pico-8 play session: hold ← + tap ❎

[t = 2 s] hold ← ~2s, tap ❎ ~4×
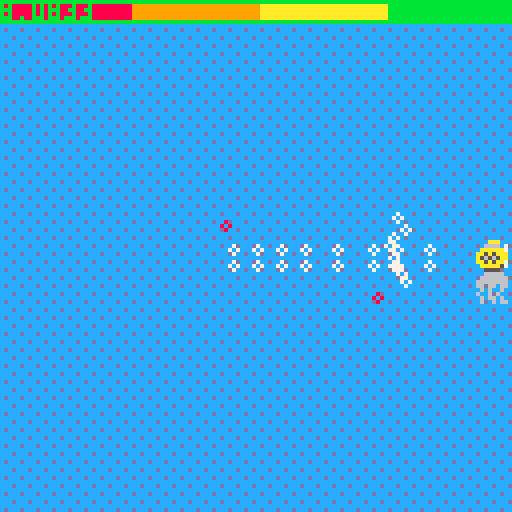
[t = 4 s] hold ← ~4s, tap ❎ ~7×
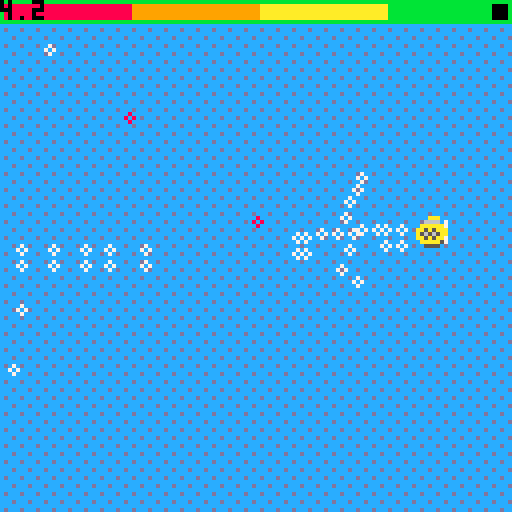
[t = 6 s] hold ← ~6s, tap ❎ ~10×
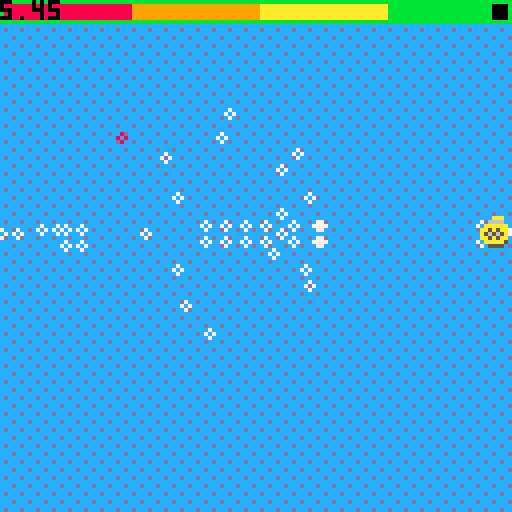
[t = 8 s] hold ← ~8s, tap ❎ ~14×
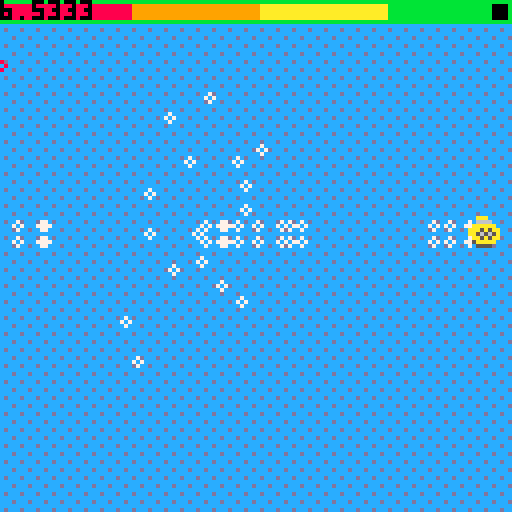

pico-8 cartridge
version 32
__lua__

function _init()
	physics_start(1/60)
    --rigidbody(60, 96, 8, 0, 0.5, 0.5, nil, 10)
	init_bullets(256)
	add(enemies, spawn_bat(10,10))
	spawn_player()
end

function _update60()
    cls()
	update_player()
	update_enemies()
	update_bullets()
	physics_update()
end

function _draw()
	local y=time()
	draw_environment(y)
	draw_bullets()
	draw_enemies()
	draw_player()
	draw_health()
	print(time())
end

function draw_environment(z)
	local s = 16+z/10
	for i=0,15 do
		for j=0,15 do
			local a = vec_len(vector(i-7.5,j-7.5))/50
			spr(min(33, max(16, s+1-a)), i*8,j*8)
		end
	end
end

-->8
--player

function spawn_player()
	player=rigidbody(64, 64, 2, 0.5, 4, 0.4, function(rb) rb.hp-=2 end , 1000)
	player.firerate=0.20
	player.nextshoot=0
	player.knockback=0.30
	player.flag=0
	player.shoot=machine_gun
	player.switch=2
	player.weapons={
		shot_gun={
			func=shot_gun,
			knockback=-96,
			firerate=0.25
		},
		machine_gun={
			func=machine_gun,
			knockback=-16,
			firerate=0.05
		}
	}
	player.weapon=player.weapons.machine_gun
end

function update_player()
	if time()>player.nextshoot then
		if btn(0) or btn(1) or btn(2) or btn(3) then
			local dir = vector(0,0)
			if btn(0) 	  then dir = vec_add(dir, vector(-1,0))
			elseif btn(1) then dir = vec_add(dir, vector(1,0))
			elseif btn(2) then dir = vec_add(dir, vector(0,-1))
			elseif btn(3) then dir = vec_add(dir, vector(0,1)) end
			player.weapon.func(dir)
			player.nextshoot = time() + player.weapon.firerate
			dir = vec_mul(dir, vector(player.weapon.knockback, player.weapon.knockback))
			player.vel = vec_add(player.vel, dir)
		end
	end
	if btnp(5) then
		player.firerate=1-player.firerate
		player.knockback=1-player.knockback
		player.weapon = (player.weapon==player.weapons.machine_gun) and player.weapons.shot_gun or player.weapons.machine_gun
		player.switch = time() + 1
	end
end

function draw_player()
	local a = atan2(player.vel.x, player.vel.y)
	local f = (vec_len(player.vel)/4 + time()) % 2
	if a<0.125 or 0.875<a   then
		spr(7+f, player.pos.x-4,player.pos.y-4,1,1,true)
	elseif a<0.375 then
		spr(9+f, player.pos.x-4,player.pos.y-4)
	elseif a<0.625 then
		spr(7+f, player.pos.x-4,player.pos.y-4)
	else
		spr(9+f, player.pos.x-4,player.pos.y-4,1,1,false,true)
	end
end



function draw_health()
	local ratio = player.hp/1000
	local width = max(1, 126*ratio)
	if width > 96 then color(11)
	elseif width > 64 then color(10)
	elseif width > 32 then color(9)
	else color(8) end
	rect(0,0, 127,5)
	rectfill(1,1,32, 4, 8)
	rectfill(33,1,64, 4, 9)
	rectfill(65,1,96, 4, 10)
	rectfill(97,1,126, 4, 11)
	if ratio < 1 then
		rectfill(width,1, 126, 4, 0)
	end
end


function bullet_hit(b, rb)
	if b.flag != rb.flag then
		b.lifetime=0
		rb.hp -= b.dmg
		if rb.hp <= 0 then
			del(rigidbodies, rb)
			del(colliders, rb)
			if rb == player then _init() else del(enemies, rb) end
		end
	end
end

-->8
-- bullets
function init_bullets(n)
	bullets={}
	for i=1,n do
		add(bullets, {pos=vector(0,0), move=nil, color=0, flag=0, lifetime=0, dmg=0})
	end
	bullets.first=1
end

function bullet_straight(pos, vel, color, flag, dmg)
	local b = bullet(pos, color, flag, dmg)
	b.vel=vector(vel.x, vel.y)
	b.move=bullet_straight_move
	return b
end

function bullet_straight_move(b)
	b.pos = vec_add(b.pos, vec_mul(b.vel, vector(phy.dt, phy.dt)))
end

function bullet(pos, color, flag, dmg)
	local b = bullets[bullets.first]
	b.pos=vector(pos.x, pos.y)
	b.color=color
	b.flag=flag
	b.dmg=dmg
	b.lifetime=5
	for i=bullets.first+1, #bullets+bullets.first do
		if i>#bullets then i=i-#bullets end
		if bullets[i].lifetime <= 0 then
			bullets.first=i
			break
		end
	end
	return b
end

function update_bullets()
	for i=1,#bullets do
		if bullets[i].lifetime>0 then
			bullets[i].lifetime = bullets[i].lifetime - phy.dt
			if bullets[i].move then
				bullets[i].move(bullets[i])
				if bullets[i].pos.x > 0 and bullets[i].pos.x < 128 and bullets[i].pos.y > 0 and bullets[i].pos.y < 128 then
					for j=1,#rigidbodies do
						if col_overlap_point(rigidbodies[j], bullets[i].pos) then
							bullet_hit(bullets[i], rigidbodies[j])
							break
						end
					end
				else
					bullets[i].lifetime = 0
				end
			end
		end
	end
end

function draw_bullets()
	for i=1,#bullets do
		if bullets[i].lifetime>0 then
			circ(bullets[i].pos.x, bullets[i].pos.y, 1, bullets[i].color)
		end
	end
end

function machine_gun(dir)
	local bspeed=vector(64,64)
	bullet_straight(vec_add(player.pos, vector(player.radius*dir.y,player.radius*dir.x)), vec_mul(dir, bspeed), 7, 0, 3)
	bullet_straight(vec_add(player.pos, vector(-player.radius*dir.y,-player.radius*dir.x)), vec_mul(dir, bspeed), 7, 0, 3)
end

function shot_gun(dir)
	local bspeed=128
	local n=8
	for i=1,n do
		local s = (((rnd()-0.5) * 0.25) + 1) * bspeed
		s = vector(s,s)
		bullet_straight(vec_add(player.pos, vec_mul(dir, vector(player.radius,player.radius))), vec_mul(vec_norm(vec_add(dir, vector(((i-n/2)/n)*dir.y,((i-n/2)/n)*dir.x))), s), 7, 0, 8)
	end
end

-->8
-- enemies

enemies = {}

function spawn_bat()
	local bat= rigidbody(rnd()*128, 128, 3, 0.5, 4, 0.4, nil, 10)
	bat.sprites = {0,0,0,0,0,1,1,1,1,1}
	bat.flag = 1
	bat.frame = 0
	bat.reshoot = time()
	bat.update = update_bat
	bat.draw = draw_bat
	return bat
end

function update_bat(bat)
	bat.vel.y = 10*(player.pos.y - bat.pos.y) / abs(bat.pos.y - player.pos.y)
	if(time() > bat.reshoot) then 
		if(time() > bat.reshoot) then 
	if(time() > bat.reshoot) then 
		bullet_straight(bat.pos, vec_mul(vec_norm(vec_sub(player.pos, bat.pos)), vector(32,32)), 8, 1, 1) 
			bullet_straight(bat.pos, vec_mul(vec_norm(vec_sub(player.pos, bat.pos)), vector(32,32)), 8, 1, 1) 
		bullet_straight(bat.pos, vec_mul(vec_norm(vec_sub(player.pos, bat.pos)), vector(32,32)), 8, 1, 1) 
		bat.reshoot = time()+2
	end 
		end 
	end 
	bat.frame = (bat.frame + 1) % 10
end

function draw_bat(bat)
	spr(bat.sprites[bat.frame+1], bat.pos.x-3, bat.pos.y-4)
end

function spawn_spider()
	local spider= rigidbody(30,30, 7, 0.5, 4, 0.4, nil, 30)
	spider.sprites = {2,3,4,5}
	spider.flag = 1
	spider.reshoot = time()
	spider.update = update_spider
	spider.draw = draw_spider
	return spider
end

function update_spider(spider)
	if(time() > spider.reshoot) then
	local n = 24
		for i=1,n do
			bullet_straight(spider.pos, vec_mul(vector(cos(i/n),sin(i/n)),vector(32,32)), 8, 1, 1)
		end
	spider.reshoot = time() + 5
	end
end

function draw_spider(spider)
	spr(spider.sprites[flr(rnd(0.51)*2+1)],spider.pos.x-8,spider.pos.y-8)
	spr(spider.sprites[flr(rnd(0.51)*2+1)],spider.pos.x,spider.pos.y-8, 1, 1, true)
	spr(spider.sprites[flr(rnd(0.51)*2+3)],spider.pos.x-8,spider.pos.y)
	spr(spider.sprites[flr(rnd(0.51)*2+3)],spider.pos.x,spider.pos.y, 1, 1, true)
end

function spawn_fish(x,y)
	local fish = rigidbody(x,y,3, 0.5, 4, 0.4, nil, 10)
	fish.sprites={6,6,6}
	fish.flag = 1
	fish.frame = 0
	fish.update = update_fish
	fish.draw = draw_fish
	return fish
end

function update_fish(fish)
	fish.vel = vec_mul(vec_norm(vec_sub(player.pos, fish.pos)),vector(10,10))
end

function draw_fish(fish)
	spr(fish.sprites[fish.frame+1], fish.pos.x-3, fish.pos.y-4)
end


function update_enemies()
	for i=1,#enemies do
		enemies[i].update(enemies[i])
		rb_update(enemies[i])
	end
end

function draw_enemies()
	for e in all(enemies) do
		e.draw(e)
	end
end


-->8
-- physics

function physics_start(dt, friction, bounce)
	colliders={}
	rigidbodies={}
    phy={
        dt=dt,
        friction=friction,
        bounce=bounce
    }
end

function physics_update()
	for i=1, #rigidbodies do
		rb_update(rigidbodies[i])
	end
end

function rigidbody(x, y, r, friction, drag, bounce, on_hit, hp)
	local rb = collider(x, y, r, false, on_hit)
	rb.acc = vector(0, 0)
	rb.vel = vector(0, 0)
    rb.friction = friction
    rb.drag = drag
    rb.bounce = bounce
	rb.hp = hp
	add(rigidbodies, rb)
	return rb
end

function collider(x, y, r, trg, on_hit, ign)
	local c = transform(x, y)
	c.radius = r
	c.trg = trg
	c.on_hit = on_hit
	if (not ign) then
		add(colliders, c)
	end
	return c
end

function rb_col_response(rb, col, data)
	local hit = col_overlap_col(data.new_col, col)
	if (hit) then
		local rel_vel
		if (col.vel) then rel_vel = vec_sub(col.vel, rb.vel)
		else rel_vel = vec_sub(vector(0,0), rb.vel) end
		if (rb.on_hit != nil) then
			rb.on_hit(rb, col, rel_vel)
		end
		if (col.on_hit != nil) then
			col.on_hit(col, rb, rel_vel)
		end
		if (not col.trg) then
			local norm = col_normal(data.new_col, hit)
			local dv = vec_dot(data.new_vel, norm) * (1 + rb.bounce)
			local delta_v = vec_mul(vector(-dv,-dv),norm)
			data.new_vel = vec_add(data.new_vel, delta_v)
			
			data.new_pos = vec_add(rb.pos, vec_mul(data.new_vel, vector(phy.dt, phy.dt)))
			data.new_col.pos = data.new_pos
		end
	end
	return data
end

function rb_update(rb)
	local new_acc = vec_sub(rb.acc, vec_mul(rb.vel, vector(rb.drag, rb.drag)))
	
	local new_vel = vec_add(rb.vel, vec_mul(new_acc, vector(phy.dt, phy.dt)))
	local new_pos = vec_add(rb.pos, vec_mul(new_vel, vector(phy.dt, phy.dt)))

	local new_col = collider(new_pos.x, new_pos.y, rb.radius, false, rb.on_hit, true)
	
	local data = {new_col=new_col, new_vel=new_vel, new_pos=new_pos}
	
	for i=1, #colliders do
		local col = colliders[i]
		if (col != rb) then
			if (abs(col.pos.x-rb.pos.x)<16 and abs(col.pos.y-rb.pos.y)<16) then
				data=rb_col_response(rb, col, data)
			end
		end
	end
	rb.acc = vector(0,0)
	rb.vel = data.new_vel
	rb.pos = data.new_pos

	if (rb.pos.x > 127 - rb.radius) and (rb.vel.x > 0) or (rb.pos.x < rb.radius) and (rb.vel.x < 0) then
		rb.vel.x *= -2 +rb.bounce
	end

	if (rb.pos.y > 127 - rb.radius) and (rb.vel.y > 0) or (rb.pos.y < 8 + rb.radius) and (rb.vel.y < 0) then
		rb.vel.y *= -2 + rb.bounce
	end
end

function col_overlap_point(c, p)
	local dist = vec_len_sqr(vec_sub(c.pos, p))
    return dist <= c.radius * c.radius
end

function col_overlap_col(c1, c2)
    local offs=vec_sub(c2.pos, c1.pos)
    local dist=vec_len(offs)
    local dir=vec_norm(offs)
	dist -= c1.radius + c2.radius
    if dist <= 0 then
        return vec_add(c1.pos, vec_mul(dir, vector(c1.radius, c1.radius)))
    else
        return false
    end
end

function col_normal(c, p)
	local offs=vec_sub(p, c.pos)
    return vec_norm(offs)
end

function col_draw(c)
    circ(c.pos.x, c.pos.y, c.radius, 7)
end

-->8
-- maths
function vector(x, y)
	return {x=x, y=y}
end

function vec_add(u, v)
	return vector(u.x+v.x, u.y+v.y)
end

function vec_sub(u, v)
	return vector(u.x-v.x, u.y-v.y)
end

function vec_mul(u, v)
	return vector(u.x*v.x, u.y*v.y)
end

function vec_dot(u, v)
	return u.x*v.x + u.y*v.y
end

function vec_len(v)
	return sqrt(vec_dot(v, v))
end

function vec_len_sqr(v)
	return vec_dot(v, v)
end

function vec_norm(v)
	if (v != vector(0,0)) then
		local d = 1/vec_len(v)
		return vec_mul(v, vector(d, d))
	else
		return v
	end
end

function transform(x, y)
	return {pos=vector(x, y)}
end

function tr_point(t, p)
	return vec_sub(p, t.pos)
end

function inv_tr_point(t, p)
	return vec_add(p, t.pos)
end
__gfx__
00666660066666000009999000000000009999880099998800000000000aaa00000aaa0000aaa00000aaa0000070000000007000000000000000000000000000
0666666666666660000990000000999090099888909998883000300000666600006666070aa5aa000aa5aa000000700000000007000000000000000000000000
666666666666666600999990000999999999899909098999330333000aaaaaa00aaaaaa75a565a605a565a600000000000700000000000000000000000000000
66066066660600660090000000909990000990090009900933338330aa5a5aa7aa5a5aaa5aa5aa6a5aa5aa6a0700007000000700000000000000000000000000
06060060060060609090000000900000099999090099990933333333a56565a7a56565aa5a565a6a5a565a6a0070000070000000000000000000000000000000
60060600060600069090000000900000990990990909909933333330aa5a5aa0aa5a5aa75aa5aa6a5aa5aa6a0000700700070000000000000000000000000000
060660606000606090090099900900999000999990009999303333000aaaaa500aaaaa5705aaaa0005aaaa000700000000000000000000000000000000000000
060060660606006009009998999099989000000009900000000000000055550000555500000aaa00077aa7700000000007000000000000000000000000000000
ccccccccccccccccdcccdcccdcdcdcdcdddcdddcdddcdddcdddddddddddddddd1ddd1ddd1d1d1d1d111d111d111d111d11111111111111110111011101010101
cccccccccccdcccdcdcdcdcdcdcdcdcdcdcdcdcdddddddddddddddddddd1ddd1d1d1d1d1d1d1d1d1d1d1d1d11111111111111111111011101010101010101010
ccccccccccccccccccdcccdcdcdcdcdcdcdddcdddcdddcdddddddddddddddddddd1ddd1d1d1d1d1d1d111d111d111d1111111111111111111101110101010101
cccccccccdcccdcccdcdcdcdcdcdcdcdcdcdcdcdddddddddddddddddd1ddd1ddd1d1d1d1d1d1d1d1d1d1d1d11111111111111111101110111010101010101010
ccccccccccccccccdcccdcccdcdcdcdcdddcdddcdddcdddcdddddddddddddddd1ddd1ddd1d1d1d1d111d111d111d111d11111111111111110111011101010101
cccccccccccdcccdcdcdcdcdcdcdcdcdcdcdcdcdddddddddddddddddddd1ddd1d1d1d1d1d1d1d1d1d1d1d1d11111111111111111111011101010101010101010
ccccccccccccccccccdcccdcdcdcdcdcdcdddcdddcdddcdddddddddddddddddddd1ddd1d1d1d1d1d1d111d111d111d1111111111111111111101110101010101
cccccccccdcccdcccdcdcdcdcdcdcdcdcdcdcdcdddddddddddddddddd1ddd1ddd1d1d1d1d1d1d1d1d1d1d1d11111111111111111101110111010101010101010
00010001000100010000000000000000000000000000000000000000000000000000000000000000000000000000000000000000000000000000000000000000
10101010000000000000000000000000000000000000000000000000000000000000000000000000000000000000000000000000000000000000000000000000
01000100010001000000000000000000000000000000000000000000000000000000000000000000000000000000000000000000000000000000000000000000
10101010000000000000000000000000000000000000000000000000000000000000000000000000000000000000000000000000000000000000000000000000
00010001000100010000000000000000000000000000000000000000000000000000000000000000000000000000000000000000000000000000000000000000
10101010000000000000000000000000000000000000000000000000000000000000000000000000000000000000000000000000000000000000000000000000
01000100010001000000000000000000000000000000000000000000000000000000000000000000000000000000000000000000000000000000000000000000
10101010000000000000000000000000000000000000000000000000000000000000000000000000000000000000000000000000000000000000000000000000
